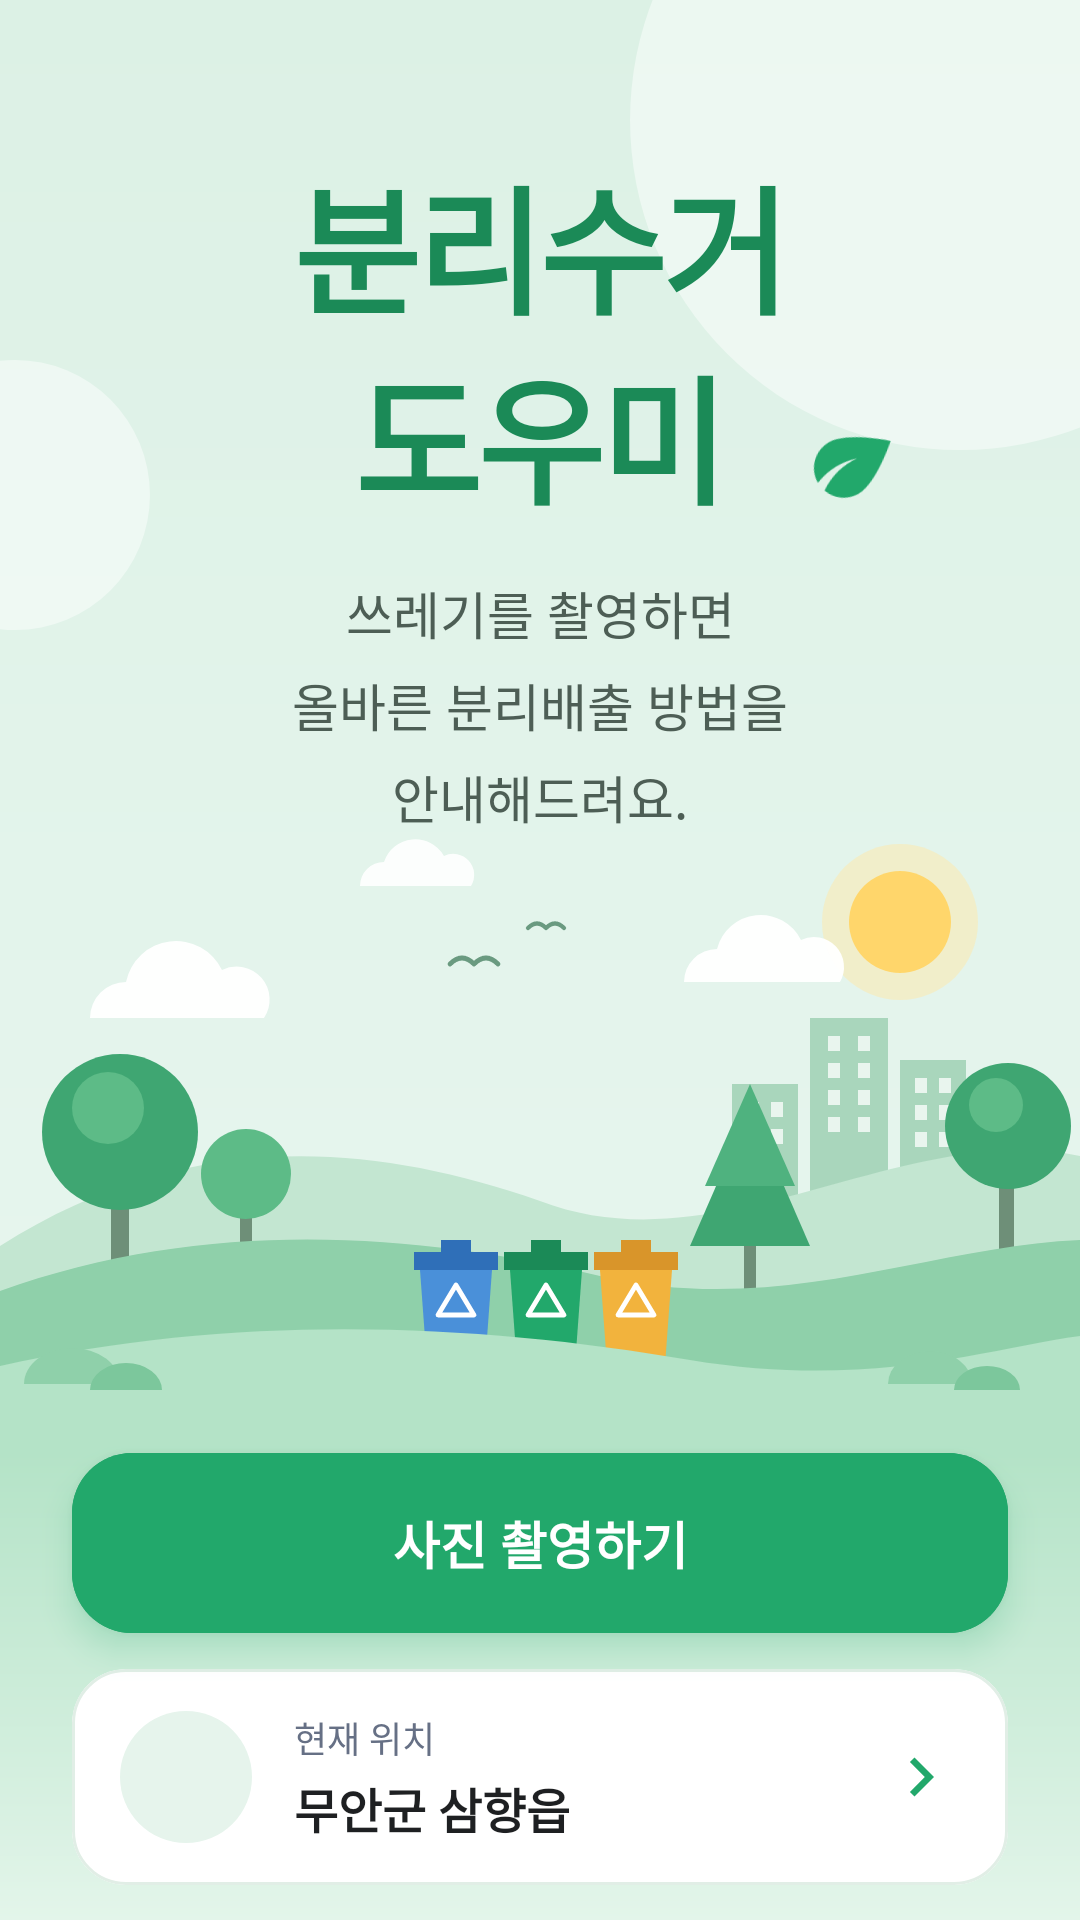

This screen was rendered from an Android layout file. Write that file and the resources it references.
<!-- AndroidManifest.xml: application theme Theme.RecycleGuide -->
<!-- res/layout/fragment_home.xml -->
<?xml version="1.0" encoding="utf-8"?>
<androidx.core.widget.NestedScrollView xmlns:android="http://schemas.android.com/apk/res/android"
    xmlns:app="http://schemas.android.com/apk/res-auto"
    xmlns:tools="http://schemas.android.com/tools"
    android:layout_width="match_parent"
    android:layout_height="match_parent"
    android:background="@drawable/bg_home_gradient"
    android:fillViewport="true"
    android:overScrollMode="never"
    android:scrollbars="none">

    <androidx.constraintlayout.widget.ConstraintLayout
        android:layout_width="match_parent"
        android:layout_height="wrap_content"
        android:clipChildren="false">

        
        <View
            android:id="@+id/deco_circle_top"
            android:layout_width="220dp"
            android:layout_height="220dp"
            android:background="@drawable/bg_deco_circle"
            android:translationX="70dp"
            android:translationY="-70dp"
            app:layout_constraintEnd_toEndOf="parent"
            app:layout_constraintTop_toTopOf="parent" />

        <View
            android:id="@+id/deco_circle_small"
            android:layout_width="90dp"
            android:layout_height="90dp"
            android:layout_marginTop="120dp"
            android:background="@drawable/bg_deco_circle"
            android:translationX="-40dp"
            app:layout_constraintStart_toStartOf="parent"
            app:layout_constraintTop_toTopOf="parent" />

        
        <TextView
            android:id="@+id/layout_title"
            android:layout_width="wrap_content"
            android:layout_height="wrap_content"
            android:layout_marginTop="48dp"
            android:fontFamily="sans-serif-black"
            android:gravity="center"
            android:includeFontPadding="false"
            android:letterSpacing="-0.03"
            android:lineSpacingMultiplier="0.95"
            android:text="@string/title_app_main"
            android:textColor="@color/primary_green_dark"
            android:textSize="46sp"
            android:textStyle="bold"
            app:layout_constraintEnd_toEndOf="parent"
            app:layout_constraintStart_toStartOf="parent"
            app:layout_constraintTop_toTopOf="parent" />

        
        <ImageView
            android:id="@+id/iv_title_leaf"
            android:layout_width="34dp"
            android:layout_height="34dp"
            android:layout_marginStart="4dp"
            android:layout_marginBottom="6dp"
            android:contentDescription="@null"
            android:rotation="15"
            app:layout_constraintBottom_toBottomOf="@id/layout_title"
            app:layout_constraintStart_toEndOf="@id/layout_title"
            app:srcCompat="@drawable/ic_leaf"
            app:tint="@color/primary_green" />

        
        <TextView
            android:id="@+id/tv_subtitle"
            android:layout_width="wrap_content"
            android:layout_height="wrap_content"
            android:layout_marginHorizontal="24dp"
            android:layout_marginTop="14dp"
            android:fontFamily="sans-serif-medium"
            android:gravity="center"
            android:lineSpacingExtra="6dp"
            android:text="@string/subtitle_app_main"
            android:textColor="#4D5E55"
            android:textSize="17sp"
            app:layout_constraintEnd_toEndOf="parent"
            app:layout_constraintStart_toStartOf="parent"
            app:layout_constraintTop_toBottomOf="@id/layout_title" />

        
        <View
            android:id="@+id/view_ground"
            android:layout_width="0dp"
            android:layout_height="0dp"
            android:background="@drawable/bg_home_ground"
            app:layout_constraintBottom_toBottomOf="parent"
            app:layout_constraintEnd_toEndOf="parent"
            app:layout_constraintStart_toStartOf="parent"
            app:layout_constraintTop_toBottomOf="@id/iv_landscape" />

        
        <ImageView
            android:id="@+id/iv_landscape"
            android:layout_width="0dp"
            android:layout_height="wrap_content"
            android:layout_marginTop="-14dp"
            android:adjustViewBounds="true"
            android:contentDescription="@null"
            android:scaleType="fitXY"
            android:translationY="1dp"
            app:layout_constraintBottom_toTopOf="@id/btn_camera"
            app:layout_constraintEnd_toEndOf="parent"
            app:layout_constraintStart_toStartOf="parent"
            app:layout_constraintTop_toBottomOf="@id/tv_subtitle"
            app:layout_constraintVertical_bias="1.0"
            app:srcCompat="@drawable/img_home_landscape" />

        
        <com.google.android.material.button.MaterialButton
            android:id="@+id/btn_camera"
            android:layout_width="0dp"
            android:layout_height="60dp"
            android:layout_marginHorizontal="24dp"
            android:layout_marginBottom="12dp"
            android:backgroundTint="@color/primary_green"
            android:elevation="6dp"
            android:insetTop="0dp"
            android:insetBottom="0dp"
            android:letterSpacing="0"
            android:outlineSpotShadowColor="@color/primary_green"
            android:stateListAnimator="@null"
            android:text="@string/btn_take_photo"
            android:textAllCaps="false"
            android:textColor="@color/white"
            android:textSize="17sp"
            android:textStyle="bold"
            app:cornerRadius="20dp"
            app:icon="@drawable/baseline_camera_alt_24"
            app:iconGravity="textStart"
            app:iconPadding="10dp"
            app:iconSize="24dp"
            app:iconTint="@color/white"
            app:layout_constraintBottom_toTopOf="@id/card_location"
            app:layout_constraintEnd_toEndOf="parent"
            app:layout_constraintStart_toStartOf="parent"
            app:rippleColor="#33FFFFFF"
            tools:targetApi="p" />

        
        <com.google.android.material.card.MaterialCardView
            android:id="@+id/card_location"
            android:layout_width="0dp"
            android:layout_height="wrap_content"
            android:layout_marginHorizontal="24dp"
            android:layout_marginBottom="12dp"
            android:clickable="true"
            android:focusable="true"
            app:cardBackgroundColor="@color/white"
            app:cardCornerRadius="18dp"
            app:cardElevation="0dp"
            app:layout_constraintBottom_toBottomOf="parent"
            app:layout_constraintEnd_toEndOf="parent"
            app:layout_constraintStart_toStartOf="parent"
            app:rippleColor="@color/home_ripple_green"
            app:strokeColor="@color/home_card_stroke"
            app:strokeWidth="1dp">

            <androidx.constraintlayout.widget.ConstraintLayout
                android:layout_width="match_parent"
                android:layout_height="wrap_content"
                android:paddingHorizontal="16dp"
                android:paddingVertical="14dp">

                
                <ImageView
                    android:id="@+id/iv_location_icon"
                    android:layout_width="44dp"
                    android:layout_height="44dp"
                    android:background="@drawable/bg_location_icon"
                    android:contentDescription="@null"
                    android:padding="10dp"
                    app:layout_constraintBottom_toBottomOf="parent"
                    app:layout_constraintStart_toStartOf="parent"
                    app:layout_constraintTop_toTopOf="parent"
                    app:srcCompat="@drawable/baseline_location_on_24"
                    app:tint="@color/primary_green" />

                
                <TextView
                    android:id="@+id/tv_location_label"
                    android:layout_width="0dp"
                    android:layout_height="wrap_content"
                    android:layout_marginStart="14dp"
                    android:text="@string/label_current_location"
                    android:textColor="@color/text_sub"
                    android:textSize="12sp"
                    app:layout_constraintBottom_toTopOf="@id/tv_location_name"
                    app:layout_constraintEnd_toStartOf="@id/tv_location_arrow"
                    app:layout_constraintStart_toEndOf="@id/iv_location_icon"
                    app:layout_constraintTop_toTopOf="parent"
                    app:layout_constraintVertical_chainStyle="packed" />

                
                <TextView
                    android:id="@+id/tv_location_name"
                    android:layout_width="0dp"
                    android:layout_height="wrap_content"
                    android:layout_marginStart="14dp"
                    android:layout_marginTop="3dp"
                    android:ellipsize="end"
                    android:maxLines="1"
                    android:text="@string/sample_location"
                    android:textColor="@color/text_main"
                    android:textSize="16sp"
                    android:textStyle="bold"
                    app:layout_constraintBottom_toBottomOf="parent"
                    app:layout_constraintEnd_toStartOf="@id/tv_location_arrow"
                    app:layout_constraintStart_toEndOf="@id/iv_location_icon"
                    app:layout_constraintTop_toBottomOf="@id/tv_location_label" />

                
                <TextView
                    android:id="@+id/tv_location_arrow"
                    android:layout_width="wrap_content"
                    android:layout_height="wrap_content"
                    android:layout_marginStart="8dp"
                    app:drawableEndCompat="@drawable/ic_chevron_right"
                    app:drawableTint="@color/primary_green"
                    app:layout_constraintBottom_toBottomOf="parent"
                    app:layout_constraintEnd_toEndOf="parent"
                    app:layout_constraintTop_toTopOf="parent" />

            </androidx.constraintlayout.widget.ConstraintLayout>
        </com.google.android.material.card.MaterialCardView>

    </androidx.constraintlayout.widget.ConstraintLayout>
</androidx.core.widget.NestedScrollView>
<!-- resources referenced by this layout -->
<resources>
  <color name="home_card_stroke">#E1EEE6</color>
  <color name="home_ripple_green">#1A2E9C6A</color>
  <color name="primary_green">#22A86B</color>
  <color name="primary_green_dark">#1B8A57</color>
  <color name="text_main">#1E2022</color>
  <color name="text_sub">#667085</color>
  <color name="white">#FFFFFFFF</color>
  <!-- drawable bg_deco_circle (drawable) -->
  <shape xmlns:android="http://schemas.android.com/apk/res/android" android:shape="oval">
      <solid android:color="@color/home_deco_circle" />
  </shape>
  <!-- drawable bg_home_gradient (drawable) -->
  <shape xmlns:android="http://schemas.android.com/apk/res/android" android:shape="rectangle">
      <gradient
          android:angle="270"
          android:startColor="@color/home_bg_top"
          android:endColor="@color/bg_green_light"
          android:type="linear" />
  </shape>
  <!-- drawable bg_home_ground (drawable) -->
  <?xml version="1.0" encoding="utf-8"?>
  <shape xmlns:android="http://schemas.android.com/apk/res/android"
      android:shape="rectangle">
      
      <gradient
          android:angle="270"
          android:endColor="@color/home_ground_bottom"
          android:startColor="@color/home_ground_top"
          android:type="linear" />
  </shape>
  <!-- drawable bg_location_icon (drawable) -->
  <shape xmlns:android="http://schemas.android.com/apk/res/android" android:shape="oval">
      <solid android:color="@color/home_icon_bg" />
  </shape>
  <!-- drawable ic_chevron_right (drawable) -->
  <vector xmlns:android="http://schemas.android.com/apk/res/android"
      android:width="26dp" android:height="26dp"
      android:viewportWidth="24" android:viewportHeight="24">
      <path android:fillColor="#FF000000"
          android:pathData="M10,6L8.59,7.41 13.17,12l-4.58,4.59L10,18l6,-6z" />
  </vector>
  <!-- drawable ic_leaf (drawable) -->
  <vector xmlns:android="http://schemas.android.com/apk/res/android"
      android:width="24dp" android:height="24dp"
      android:viewportWidth="24" android:viewportHeight="24">
      <path android:fillColor="#FF000000"
          android:pathData="M6.05,8.05c-2.73,2.73 -2.73,7.15 -0.02,9.88c1.47,-3.4 4.09,-6.24 7.36,-7.93c-2.77,2.34 -4.71,5.61 -5.39,9.32c2.6,1.23 5.8,0.78 7.95,-1.37C19.43,14.47 20,4 20,4S9.53,4.57 6.05,8.05z" />
  </vector>
  <!-- drawable img_home_landscape: vector/xml drawable (drawable, 5557 chars, omitted) -->
  <string name="btn_take_photo">사진 촬영하기</string>
  <string name="label_current_location">현재 위치</string>
  <string name="sample_location">무안군 삼향읍</string>
  <string name="subtitle_app_main">쓰레기를 촬영하면\n올바른 분리배출 방법을\n안내해드려요.</string>
  <string name="title_app_main">분리수거\n도우미</string>
  <style name="Theme.RecycleGuide" parent="Base.Theme.RecycleGuide" />
  <color name="home_deco_circle">#73FFFFFF</color>
  <color name="home_bg_top">#DCF1E5</color>
  <color name="bg_green_light">#EBF7F2</color>
  <color name="home_ground_bottom">#E3F5EA</color>
  <color name="home_ground_top">#B4E3C7</color>
  <color name="home_icon_bg">#E6F4EC</color>
  <style name="Base.Theme.RecycleGuide" parent="Theme.Material3.DayNight.NoActionBar">
          
          
      </style>
</resources>
